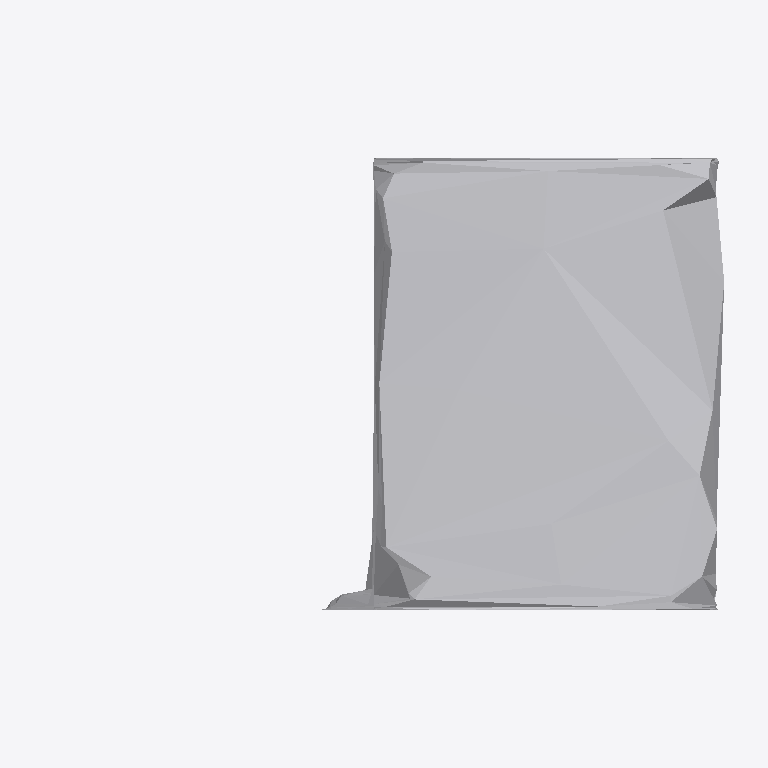
Plan cut of the same IFC building model at storey 'Ground Floor' (level 0.00 m, cut at 1.40 m), seen from above with north up, elements coloured by IFC class: 1 other element (light grey). No cut surface shows.
Extent 0.2 m × 0.2 m × 1.9 m (x, y, z). Storeys (1): Ground Floor at 0.00 m. Elements (1): 1 IfcFurniture.

HEADER;
FILE_DESCRIPTION(('ViewDefinition [CoordinationView]'),'2;1');
FILE_NAME('','2026-07-12T15:16:06',(''),(''),'IfcOpenShell 0.8.0','IfcOpenShell 0.8.0','');
FILE_SCHEMA(('IFC4'));
ENDSEC;
DATA;
#17=IFCPROJECT('3PkdNOnbv1w8mOZg9OEx3Z',#5,'Office Project',$,$,$,$,(#15),#10);
#20=IFCSITE('0k68PWb01FAAfngbjVb2N$',#5,'Site',$,$,#19,$,$,.ELEMENT.,$,$,$,$,$);
#22=IFCBUILDING('1nXLkcTPP84P53LA3EU9Qn',#5,'Building',$,$,#21,$,$,.ELEMENT.,$,$,$);
#24=IFCBUILDINGSTOREY('0lRlhO56zCQAfOKzYbDnPh',#5,'Ground Floor',$,$,#23,$,$,.ELEMENT.,0.0);
#35=IFCFURNITURE('002Xupefn0yg4YBWSjEzpF',#5,'list11_monitor',$,$,#34,#31,$,$);
ENDSEC;
